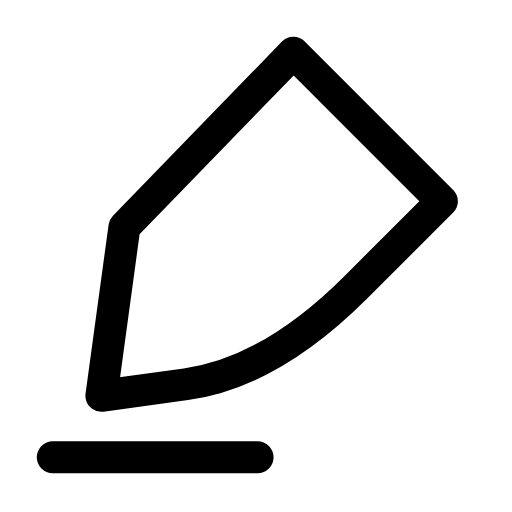
t = 0.00 s
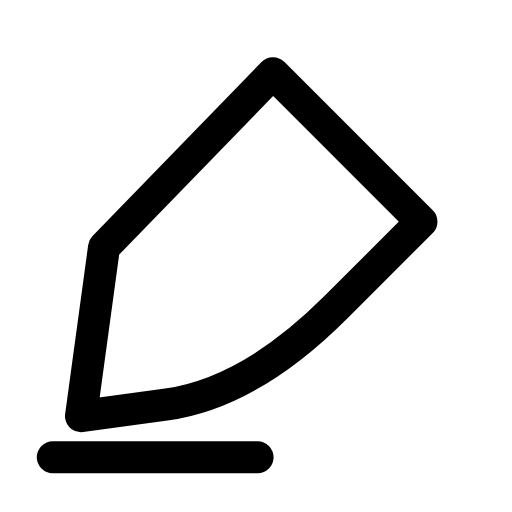
t = 0.27 s
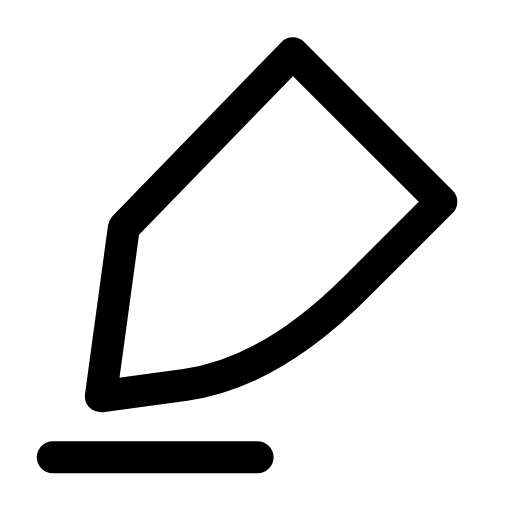
t = 0.54 s
t = 0.78 s: frame unchanged from t = 0.00 s, image omitted
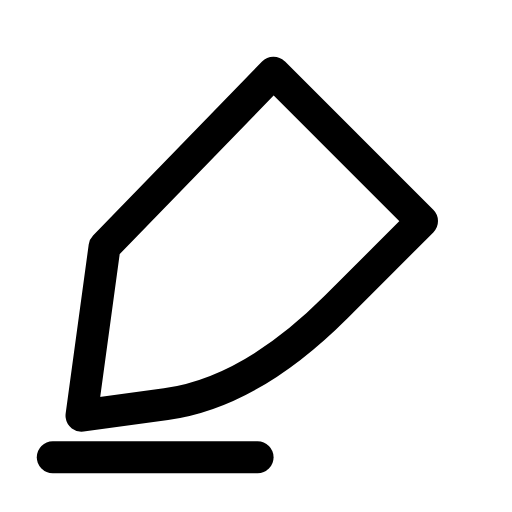
t = 1.08 s
t = 1.32 s: frame unchanged from t = 0.54 s, image omitted

The animated SVG that drew these frames (rendered in a browser with its animation timeline set to each time). Animation: 1 SMIL element (animateTransform=1); one cycle of 1.60 s, repeats indefinitely.

<svg xmlns="http://www.w3.org/2000/svg" width="24" height="24" viewBox="0 0 24 24" fill="none"><g transform="translate(-2.326 -3.288) scale(1.2)"><g><animateTransform attributeName="transform" type="translate" values="0 0;-0.8 0.8;0 0;0 0;-0.8 0.8;0 0;0 0" keyTimes="0;0.225;0.45;0.6;0.75;0.9;1" dur="1.6s" repeatCount="indefinite" calcMode="spline" keySplines="0.16 1 0.3 1;0.16 1 0.3 1;0.16 1 0.3 1;0.16 1 0.3 1;0.16 1 0.3 1;0.16 1 0.3 1"/><path stroke="currentColor" stroke-width="1.25" stroke-linecap="round" stroke-linejoin="round" fill="none" d="M13.4 4.8L19.2 10.6L15.85 13.95Q12.5 17.3 9.2 17.75L5.9 18.2L6.8 11.6Z"></path></g><line stroke="currentColor" stroke-width="1.25" stroke-linecap="round" stroke-linejoin="round" fill="none" x1="4" y1="20.6" x2="12" y2="20.6"></line></g></svg>
